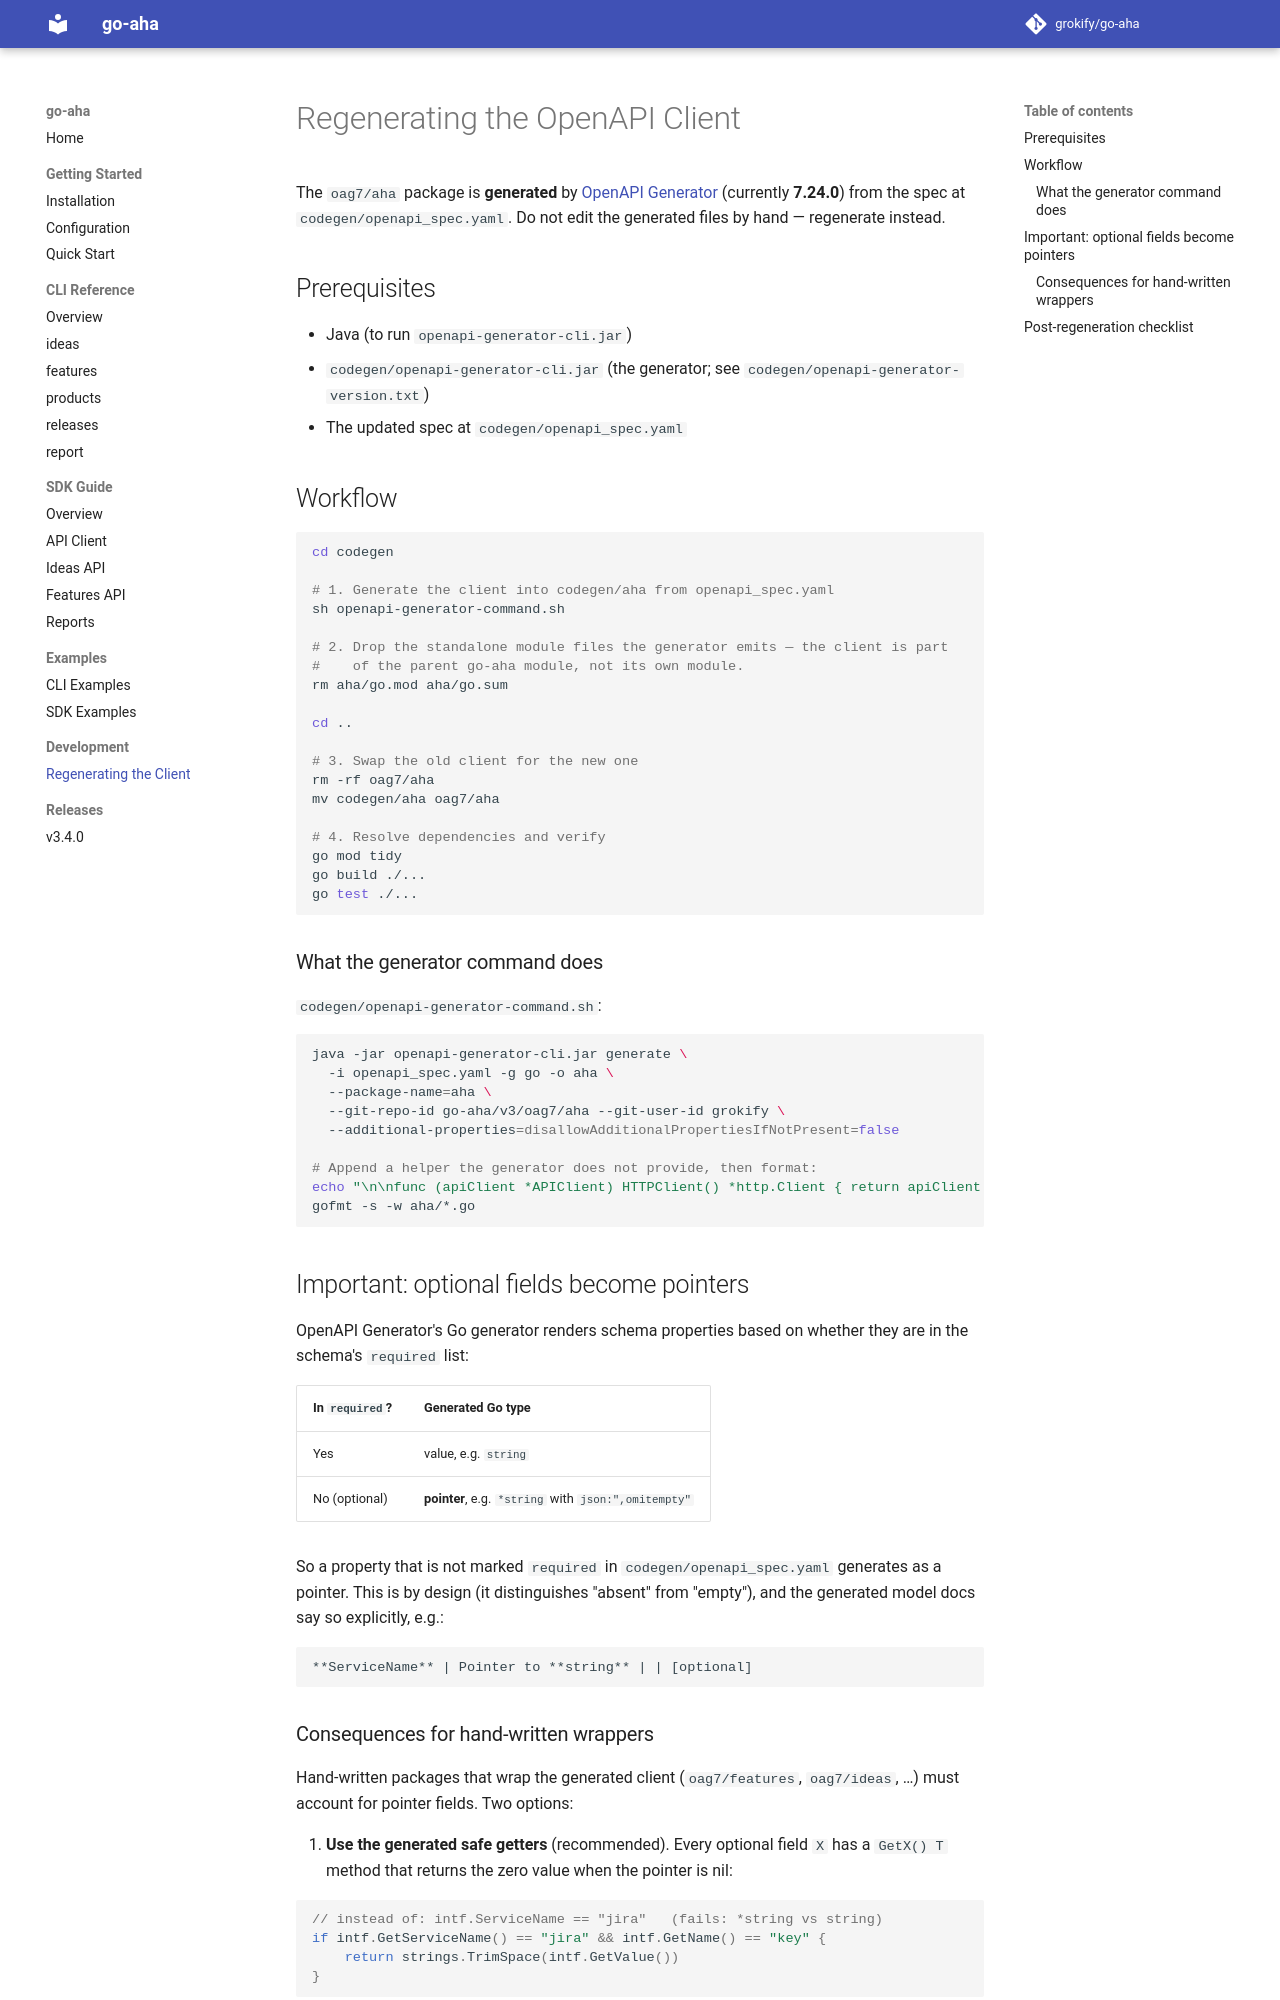

repository: grokify/go-aha · page: development/regenerating-the-client/index.html · generator: mkdocs

# Regenerating the OpenAPI Client

The `oag7/aha` package is **generated** by [OpenAPI Generator](https://openapi-generator.tech/)
(currently **7.24.0**) from the spec at `codegen/openapi_spec.yaml`. Do not edit
the generated files by hand — regenerate instead.

## Prerequisites

- Java (to run `openapi-generator-cli.jar`)
- `codegen/openapi-generator-cli.jar` (the generator; see `codegen/openapi-generator-version.txt`)
- The updated spec at `codegen/openapi_spec.yaml`

## Workflow

```bash
cd codegen

# 1. Generate the client into codegen/aha from openapi_spec.yaml
sh openapi-generator-command.sh

# 2. Drop the standalone module files the generator emits — the client is part
#    of the parent go-aha module, not its own module.
rm aha/go.mod aha/go.sum

cd ..

# 3. Swap the old client for the new one
rm -rf oag7/aha
mv codegen/aha oag7/aha

# 4. Resolve dependencies and verify
go mod tidy
go build ./...
go test ./...
```

### What the generator command does

`codegen/openapi-generator-command.sh`:

```bash
java -jar openapi-generator-cli.jar generate \
  -i openapi_spec.yaml -g go -o aha \
  --package-name=aha \
  --git-repo-id go-aha/v3/oag7/aha --git-user-id grokify \
  --additional-properties=disallowAdditionalPropertiesIfNotPresent=false

# Append a helper the generator does not provide, then format:
echo "\n\nfunc (apiClient *APIClient) HTTPClient() *http.Client { return apiClient.cfg.HTTPClient }" >> aha/client.go
gofmt -s -w aha/*.go
```

## Important: optional fields become pointers

OpenAPI Generator's Go generator renders schema properties based on whether they
are in the schema's `required` list:

| In `required`? | Generated Go type |
|----------------|-------------------|
| Yes            | value, e.g. `string` |
| No (optional)  | **pointer**, e.g. `*string` with `json:",omitempty"` |

So a property that is not marked `required` in `codegen/openapi_spec.yaml`
generates as a pointer. This is by design (it distinguishes "absent" from
"empty"), and the generated model docs say so explicitly, e.g.:

```
**ServiceName** | Pointer to **string** | | [optional]
```
